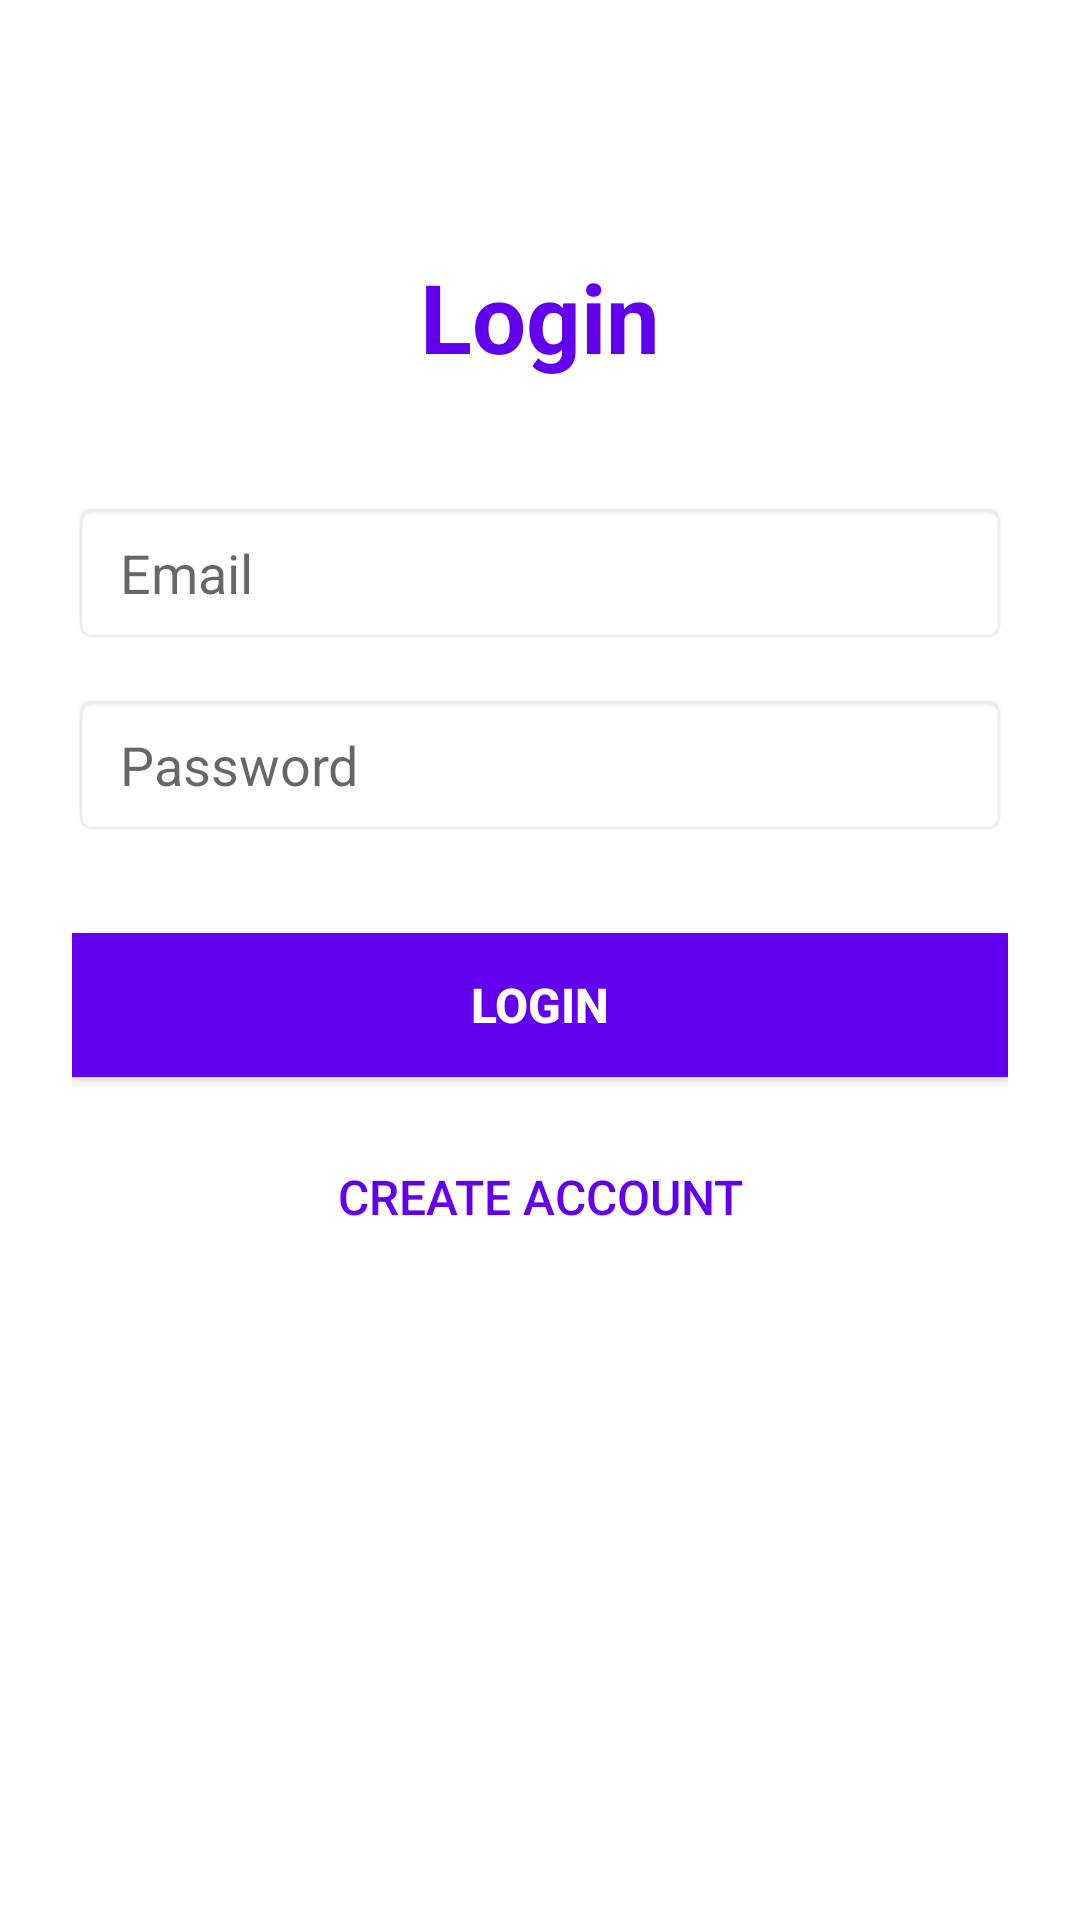

This screen was rendered from an Android layout file. Write that file and the resources it references.
<!-- AndroidManifest.xml: activity theme Theme.AndroidMessenger.NoActionBar -->
<!-- res/layout/activity_auth.xml -->
<?xml version="1.0" encoding="utf-8"?>
<LinearLayout xmlns:android="http://schemas.android.com/apk/res/android"
    android:layout_width="match_parent"
    android:layout_height="match_parent"
    android:orientation="vertical"
    android:background="@color/white"
    android:padding="24dp">

    <TextView
        android:id="@+id/titleText"
        android:layout_width="wrap_content"
        android:layout_height="wrap_content"
        android:layout_gravity="center_horizontal"
        android:layout_marginTop="60dp"
        android:layout_marginBottom="40dp"
        android:text="Login"
        android:textSize="32sp"
        android:textStyle="bold"
        android:textColor="@color/primary" />

    <EditText
        android:id="@+id/emailInput"
        android:layout_width="match_parent"
        android:layout_height="48dp"
        android:inputType="textEmailAddress"
        android:hint="Email"
        android:paddingStart="16dp"
        android:paddingEnd="16dp"
        android:layout_marginBottom="16dp"
        android:background="@android:drawable/editbox_background" />

    <LinearLayout
        android:id="@+id/signupContainer"
        android:layout_width="match_parent"
        android:layout_height="wrap_content"
        android:orientation="vertical"
        android:visibility="gone">

        <EditText
            android:id="@+id/usernameInput"
            android:layout_width="match_parent"
            android:layout_height="48dp"
            android:inputType="text"
            android:hint="Username"
            android:paddingStart="16dp"
            android:paddingEnd="16dp"
            android:layout_marginBottom="16dp"
            android:background="@android:drawable/editbox_background" />

    </LinearLayout>

    <EditText
        android:id="@+id/passwordInput"
        android:layout_width="match_parent"
        android:layout_height="48dp"
        android:inputType="textPassword"
        android:hint="Password"
        android:paddingStart="16dp"
        android:paddingEnd="16dp"
        android:layout_marginBottom="32dp"
        android:background="@android:drawable/editbox_background" />

    <Button
        android:id="@+id/actionButton"
        android:layout_width="match_parent"
        android:layout_height="48dp"
        android:text="Login"
        android:textSize="16sp"
        android:textStyle="bold"
        android:background="@color/primary"
        android:textColor="@color/white"
        android:layout_marginBottom="16dp" />

    <Button
        android:id="@+id/toggleButton"
        android:layout_width="match_parent"
        android:layout_height="48dp"
        android:text="Create Account"
        android:textSize="16sp"
        android:background="@android:color/transparent"
        android:textColor="@color/primary" />

</LinearLayout>
<!-- resources referenced by this layout -->
<resources>
  <color name="primary">#FF6200EE</color>
  <color name="white">#FFFFFFFF</color>
  <style name="Theme.AndroidMessenger.NoActionBar">
          <item name="windowNoTitle">true</item>
          <item name="windowActionBar">false</item>
          <item name="android:windowFullscreen">false</item>
      </style>
</resources>
